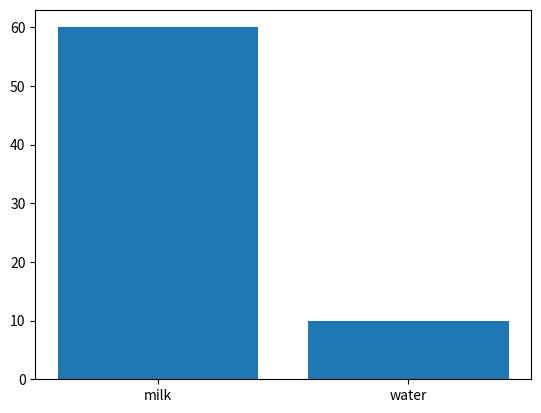

Python code for this plot:
import matplotlib.pyplot as plt

data = {'milk': 60, 'water': 10}
names = list(data.keys())
values = list(data.values())

plt.bar(range(len(data)), values, tick_label=names)
plt.show()